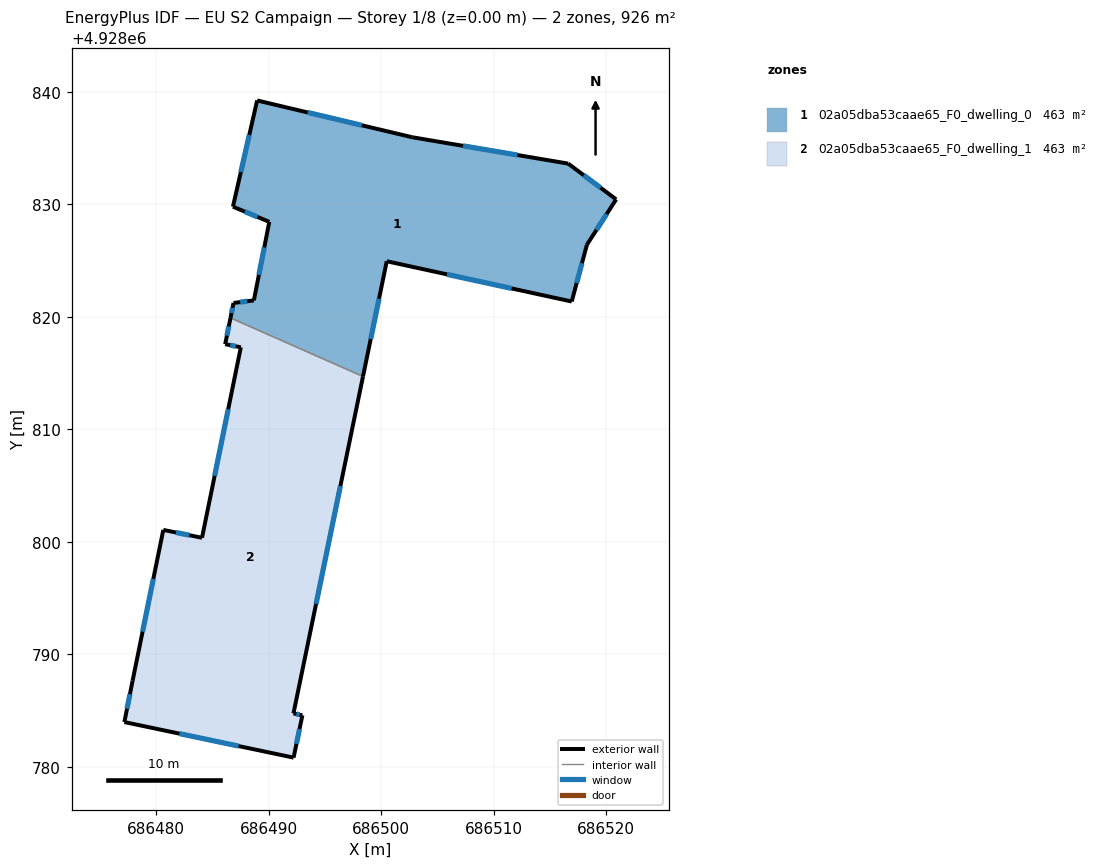
=== STOREY PLAN SPEC (per zone: floor XY polygon, exterior-wall plan segments, windows/doors) ===
zone 1: 02a05dba53caae65_F0_dwelling_0  (463.2 m²)
  floor: (686516.60, 4928833.62) (686520.88, 4928830.44) (686518.28, 4928826.41) (686516.93, 4928821.36) (686500.48, 4928824.94) (686498.37, 4928814.70) (686486.60, 4928819.91) (686486.86, 4928821.23) (686488.68, 4928821.46) (686490.05, 4928828.44) (686486.81, 4928829.79) (686488.96, 4928839.23) (686502.76, 4928835.96)
  exterior wall: (686490.05, 4928828.44) – (686488.68, 4928821.46)  [7.1 m]
    window: (686489.60, 4928826.17) – (686489.12, 4928823.73)  [2.6 m²]
  exterior wall: (686486.81, 4928829.79) – (686490.05, 4928828.44)  [3.5 m]
    window: (686487.87, 4928829.35) – (686488.99, 4928828.88)  [1.3 m²]
  exterior wall: (686488.96, 4928839.23) – (686486.81, 4928829.79)  [9.7 m]
    window: (686488.27, 4928836.16) – (686487.51, 4928832.86)  [3.5 m²]
  exterior wall: (686502.76, 4928835.96) – (686488.96, 4928839.23)  [14.2 m]
    window: (686498.27, 4928837.03) – (686493.45, 4928838.17)  [5.2 m²]
  exterior wall: (686516.60, 4928833.62) – (686502.76, 4928835.96)  [14.0 m]
    window: (686512.10, 4928834.38) – (686507.26, 4928835.20)  [5.1 m²]
  exterior wall: (686520.88, 4928830.44) – (686516.60, 4928833.62)  [5.3 m]
    window: (686519.49, 4928831.48) – (686517.99, 4928832.59)  [2.0 m²]
  exterior wall: (686518.28, 4928826.41) – (686520.88, 4928830.44)  [4.8 m]
    window: (686519.12, 4928827.72) – (686520.03, 4928829.13)  [1.8 m²]
  exterior wall: (686516.93, 4928821.36) – (686518.28, 4928826.41)  [5.2 m]
    window: (686517.36, 4928823.01) – (686517.84, 4928824.77)  [1.9 m²]
  exterior wall: (686500.48, 4928824.94) – (686516.93, 4928821.36)  [16.8 m]
    window: (686505.83, 4928823.78) – (686511.58, 4928822.53)  [6.2 m²]
  exterior wall: (686498.37, 4928814.70) – (686500.48, 4928824.94)  [10.5 m]
    window: (686499.06, 4928818.03) – (686499.80, 4928821.61)  [3.8 m²]
  exterior wall: (686486.86, 4928821.23) – (686486.60, 4928819.91)  [1.4 m]
    window: (686486.78, 4928820.80) – (686486.68, 4928820.34)  [0.5 m²]
  exterior wall: (686488.68, 4928821.46) – (686486.86, 4928821.23)  [1.8 m]
    window: (686488.09, 4928821.39) – (686487.45, 4928821.31)  [0.7 m²]
  interior walls: 1
zone 2: 02a05dba53caae65_F0_dwelling_1  (463.2 m²)
  floor: (686498.37, 4928814.70) (686492.19, 4928784.75) (686492.98, 4928784.58) (686492.20, 4928780.83) (686477.17, 4928783.99) (686477.90, 4928787.66) (686480.62, 4928801.06) (686484.06, 4928800.36) (686487.52, 4928817.29) (686486.12, 4928817.57) (686486.60, 4928819.91)
  exterior wall: (686487.52, 4928817.29) – (686484.06, 4928800.36)  [17.3 m]
    window: (686486.39, 4928811.79) – (686485.19, 4928805.87)  [6.3 m²]
  exterior wall: (686486.12, 4928817.57) – (686487.52, 4928817.29)  [1.4 m]
    window: (686486.58, 4928817.48) – (686487.06, 4928817.39)  [0.5 m²]
  exterior wall: (686486.60, 4928819.91) – (686486.12, 4928817.57)  [2.4 m]
    window: (686486.44, 4928819.15) – (686486.28, 4928818.33)  [0.9 m²]
  exterior wall: (686492.19, 4928784.75) – (686498.37, 4928814.70)  [30.6 m]
    window: (686494.20, 4928794.49) – (686496.36, 4928804.96)  [11.2 m²]
  exterior wall: (686492.98, 4928784.58) – (686492.19, 4928784.75)  [0.8 m]
    window: (686492.73, 4928784.64) – (686492.45, 4928784.70)  [0.3 m²]
  exterior wall: (686492.20, 4928780.83) – (686492.98, 4928784.58)  [3.8 m]
    window: (686492.46, 4928782.05) – (686492.73, 4928783.36)  [1.4 m²]
  exterior wall: (686477.17, 4928783.99) – (686492.20, 4928780.83)  [15.4 m]
    window: (686482.06, 4928782.96) – (686487.31, 4928781.85)  [5.6 m²]
  exterior wall: (686477.90, 4928787.66) – (686477.17, 4928783.99)  [3.7 m]
    window: (686477.66, 4928786.46) – (686477.40, 4928785.18)  [1.4 m²]
  exterior wall: (686480.62, 4928801.06) – (686477.90, 4928787.66)  [13.7 m]
    window: (686479.74, 4928796.70) – (686478.78, 4928792.02)  [5.0 m²]
  exterior wall: (686484.06, 4928800.36) – (686480.62, 4928801.06)  [3.5 m]
    window: (686482.95, 4928800.59) – (686481.74, 4928800.84)  [1.3 m²]
  interior walls: 1

=== DERIVED (storey summary) ===
Building: EU S2 Campaign
Storey: 1 of 8  (floor level z = 0.00 m)
Storey gross floor area: 926.4 m²
Zones on this storey: 2
  - 02a05dba53caae65_F0_dwelling_0: floor 463.2 m²; exterior wall 94.3 m (283.0 m²); 12 window(s) 34.6 m²; WWR 12.2%
  - 02a05dba53caae65_F0_dwelling_1: floor 463.2 m²; exterior wall 92.6 m (277.8 m²); 10 window(s) 34.0 m²; WWR 12.2%
Zone adjacency (shared interzone walls):
  - 02a05dba53caae65_F0_dwelling_0 ↔ 02a05dba53caae65_F0_dwelling_1